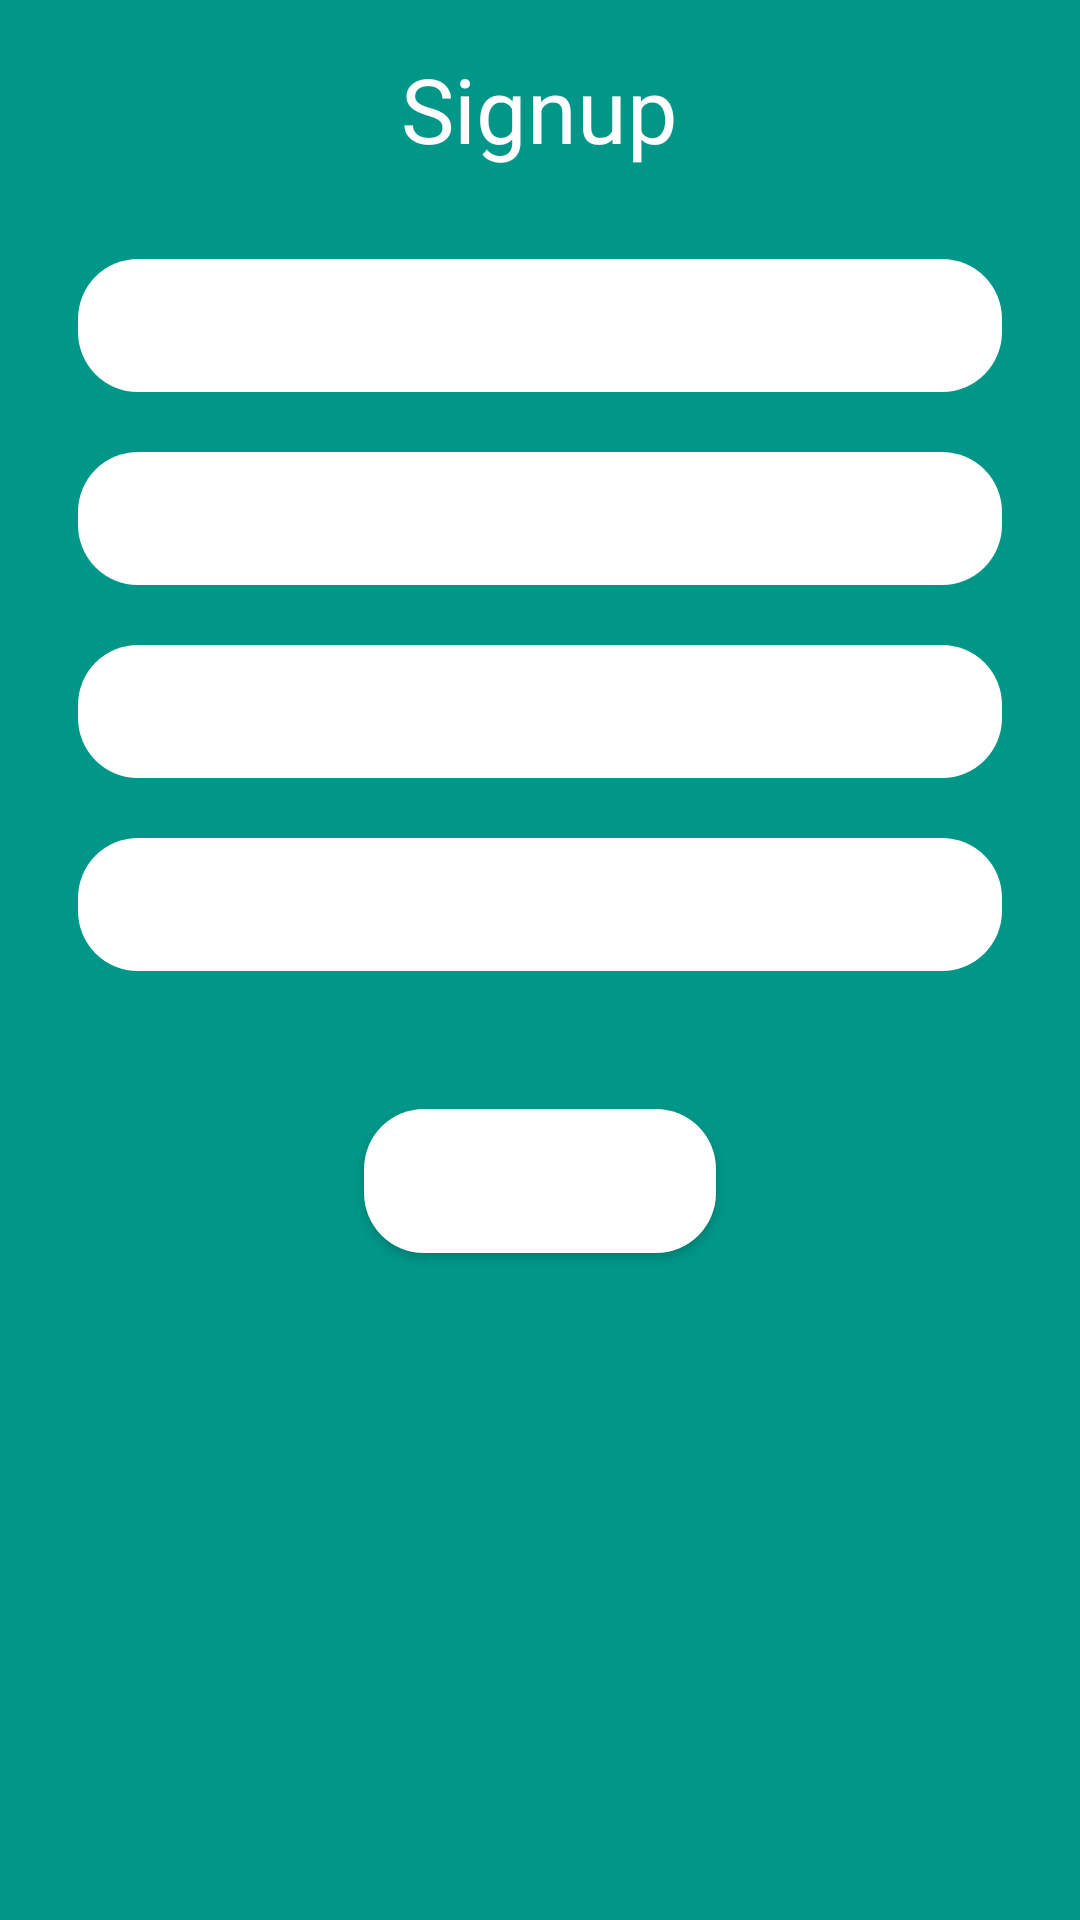

Write the Android layout XML for this screen, with the resource values it uses.
<!-- AndroidManifest.xml: application theme AppTheme.Base -->
<!-- res/layout/signup_activity.xml -->
<?xml version="1.0" encoding="utf-8"?>
<LinearLayout xmlns:android="http://schemas.android.com/apk/res/android"
    style="@style/LoginFormContainer"
    android:background="#009688"
    android:orientation="vertical">

    <TextView
        android:id="@+id/textView"
        android:layout_width="wrap_content"
        android:layout_height="wrap_content"
        android:layout_gravity="center_horizontal"
        android:text="Signup"
        android:textColor="#FFFFFF"
        android:textSize="30dp" />

    <EditText
        android:id="@+id/username"
        android:layout_width="match_parent"
        android:layout_height="wrap_content"
        android:layout_marginBottom="10dp"
        android:layout_marginLeft="10dp"
        android:layout_marginRight="10dp"
        android:layout_marginTop="30dp"
        android:background="@drawable/but"
        android:hint="Enter Adhar Card No"
        android:inputType="number"
        android:maxLines="1"
        android:padding="10dp"
        android:singleLine="true"
        android:textColor="#FFFFFF"
        android:textColorHint="#FFFFFF" />

    <EditText
        android:id="@+id/name"
        android:layout_width="match_parent"
        android:layout_height="wrap_content"
        android:layout_margin="10dp"
        android:background="@drawable/but"
        android:hint="Enter Name"
        android:inputType="textEmailAddress"
        android:maxLines="1"
        android:padding="10dp"
        android:singleLine="true"
        android:textColor="#FFFFFF"
        android:textColorHint="#FFFFFF" />

    <EditText
        android:id="@+id/password"
        android:layout_width="match_parent"
        android:layout_height="wrap_content"
        android:layout_margin="10dp"
        android:background="@drawable/but"
        android:hint="@string/prompt_password"
        android:inputType="textPassword"
        android:maxLines="1"
        android:padding="10dp"
        android:singleLine="true"
        android:textColor="#FFFFFF"
        android:textColorHint="#FFFFFF" />

    <EditText
        android:id="@+id/passwordAgain"
        android:layout_width="match_parent"
        android:layout_height="wrap_content"
        android:layout_margin="10dp"
        android:background="@drawable/but"
        android:hint="Verify Password"
        android:imeActionId="@+id/login"
        android:imeActionLabel="@string/action_sign_in_short"
        android:imeOptions="actionUnspecified"
        android:inputType="textPassword"
        android:maxLines="1"
        android:padding="10dp"
        android:singleLine="true"
        android:textColor="#FFFFFF"
        android:textColorHint="#FFFFFF" />

    <Button
        android:id="@+id/action_button"
        android:layout_width="wrap_content"
        android:layout_height="wrap_content"
        android:layout_gravity="center"
        android:layout_marginTop="36dp"
        android:background="@drawable/but"
        android:paddingLeft="32dp"
        android:paddingRight="32dp"
        android:text="@string/sign_up"
        android:textColor="#FFFFFF" />
</LinearLayout>
<!-- resources referenced by this layout -->
<resources>
  <!-- drawable but (drawable) -->
  <?xml version="1.0" encoding="utf-8"?>
  <shape
      android:shape="rectangle"
      xmlns:android="http://schemas.android.com/apk/res/android" >
      <solid android:color="#FFFFFF"/>
      <corners android:radius="20dp"/>
  
  </shape>
  <string name="action_sign_in_short">Sign in</string>
  <string name="prompt_password">Password</string>
  <string name="sign_up">Sign up</string>
  <style name="LoginFormContainer">
          <item name="android:layout_width">match_parent</item>
          <item name="android:layout_height">match_parent</item>
          <item name="android:padding">16dp</item>
      </style>
  <style name="AppTheme.Base" parent="Theme.AppCompat.NoActionBar">
          <item name="colorPrimary">#2092FF</item>
          <item name="colorPrimaryDark">#1976D2</item>
          <item name="colorAccent">#ff2cc148</item>
      </style>
</resources>
